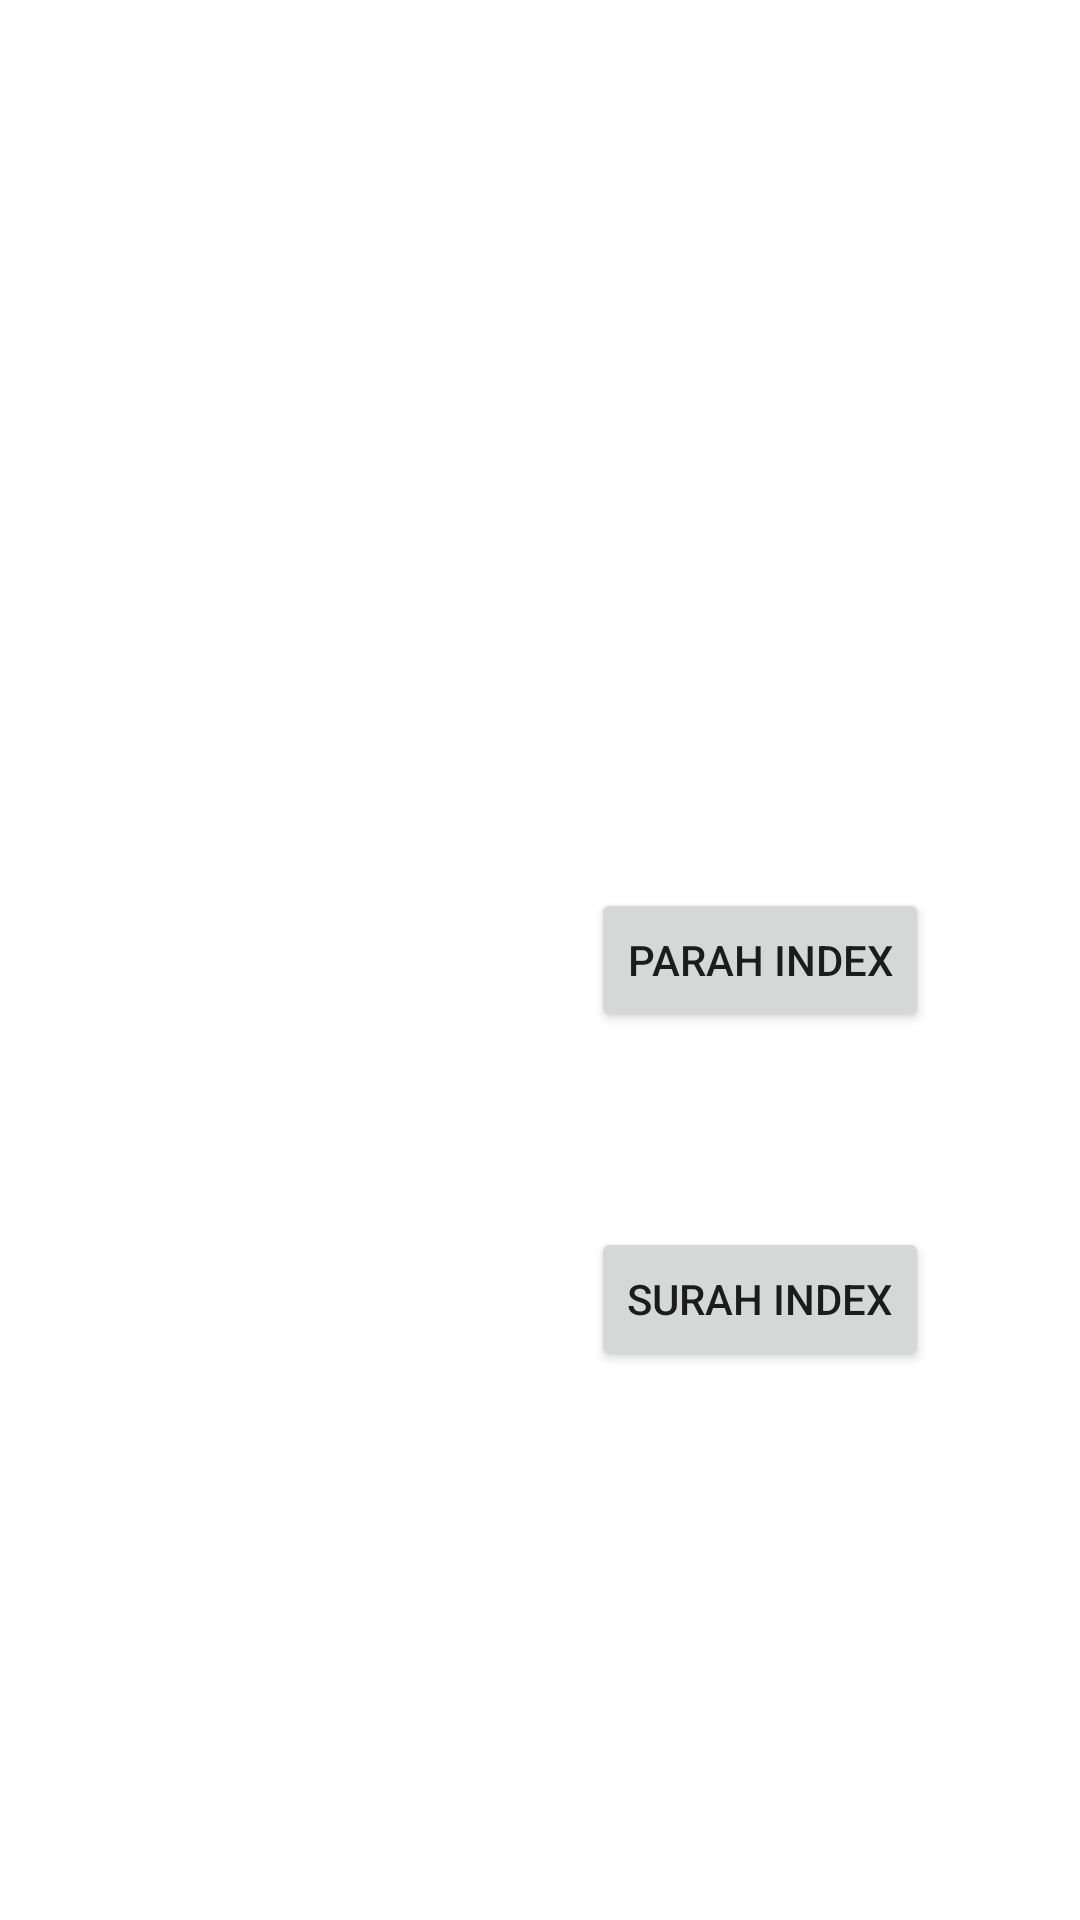

Produce the Android XML layout that renders to this screen, including the resource entries it uses.
<!-- AndroidManifest.xml: application theme Theme.QuranNavigation -->
<!-- res/layout/activity_navigation.xml -->
<?xml version="1.0" encoding="utf-8"?>
<androidx.constraintlayout.widget.ConstraintLayout xmlns:android="http://schemas.android.com/apk/res/android"
    xmlns:app="http://schemas.android.com/apk/res-auto"
    xmlns:tools="http://schemas.android.com/tools"
    android:layout_width="match_parent"
    android:layout_height="match_parent"
    tools:context=".navigation">

    <Button
        android:id="@+id/button2"
        android:layout_width="wrap_content"
        android:layout_height="wrap_content"
        android:layout_marginStart="17dp"
        android:text="Parah Index"
        app:layout_constraintBottom_toBottomOf="parent"
        app:layout_constraintStart_toStartOf="@+id/imageView2"
        app:layout_constraintTop_toTopOf="parent" />

    <Button
        android:id="@+id/button3"
        android:layout_width="wrap_content"
        android:layout_height="wrap_content"
        android:layout_marginTop="65dp"
        android:text="Surah Index"
        app:layout_constraintStart_toStartOf="@+id/button2"
        app:layout_constraintTop_toBottomOf="@+id/button2" />

    <ImageView
        android:id="@+id/imageView2"
        android:layout_width="wrap_content"
        android:layout_height="wrap_content"
        android:layout_marginTop="107dp"
        android:layout_marginBottom="106dp"
        app:layout_constraintBottom_toTopOf="@+id/button2"
        app:layout_constraintEnd_toEndOf="parent"
        app:layout_constraintStart_toStartOf="parent"
        app:layout_constraintTop_toTopOf="parent"
        tools:srcCompat="@tools:sample/avatars" />
</androidx.constraintlayout.widget.ConstraintLayout>
<!-- resources referenced by this layout -->
<resources>
  <style name="Theme.QuranNavigation" parent="Theme.MaterialComponents.DayNight.DarkActionBar">
          
          <item name="colorPrimary">@color/purple_500</item>
          <item name="colorPrimaryVariant">@color/purple_700</item>
          <item name="colorOnPrimary">@color/white</item>
          
          <item name="colorSecondary">@color/teal_200</item>
          <item name="colorSecondaryVariant">@color/teal_700</item>
          <item name="colorOnSecondary">@color/black</item>
          
          <item name="android:statusBarColor">?attr/colorPrimaryVariant</item>
          
      </style>
  <!-- not gathered from this repository: default colours our renderer supplied (Android Studio template values) -->
  <color name="purple_500">#FF6200EE</color>
  <color name="purple_700">#FF3700B3</color>
  <color name="teal_200">#FF03DAC5</color>
  <color name="teal_700">#FF018786</color>
  <color name="black">#FF000000</color>
  <color name="white">#FFFFFFFF</color>
</resources>
